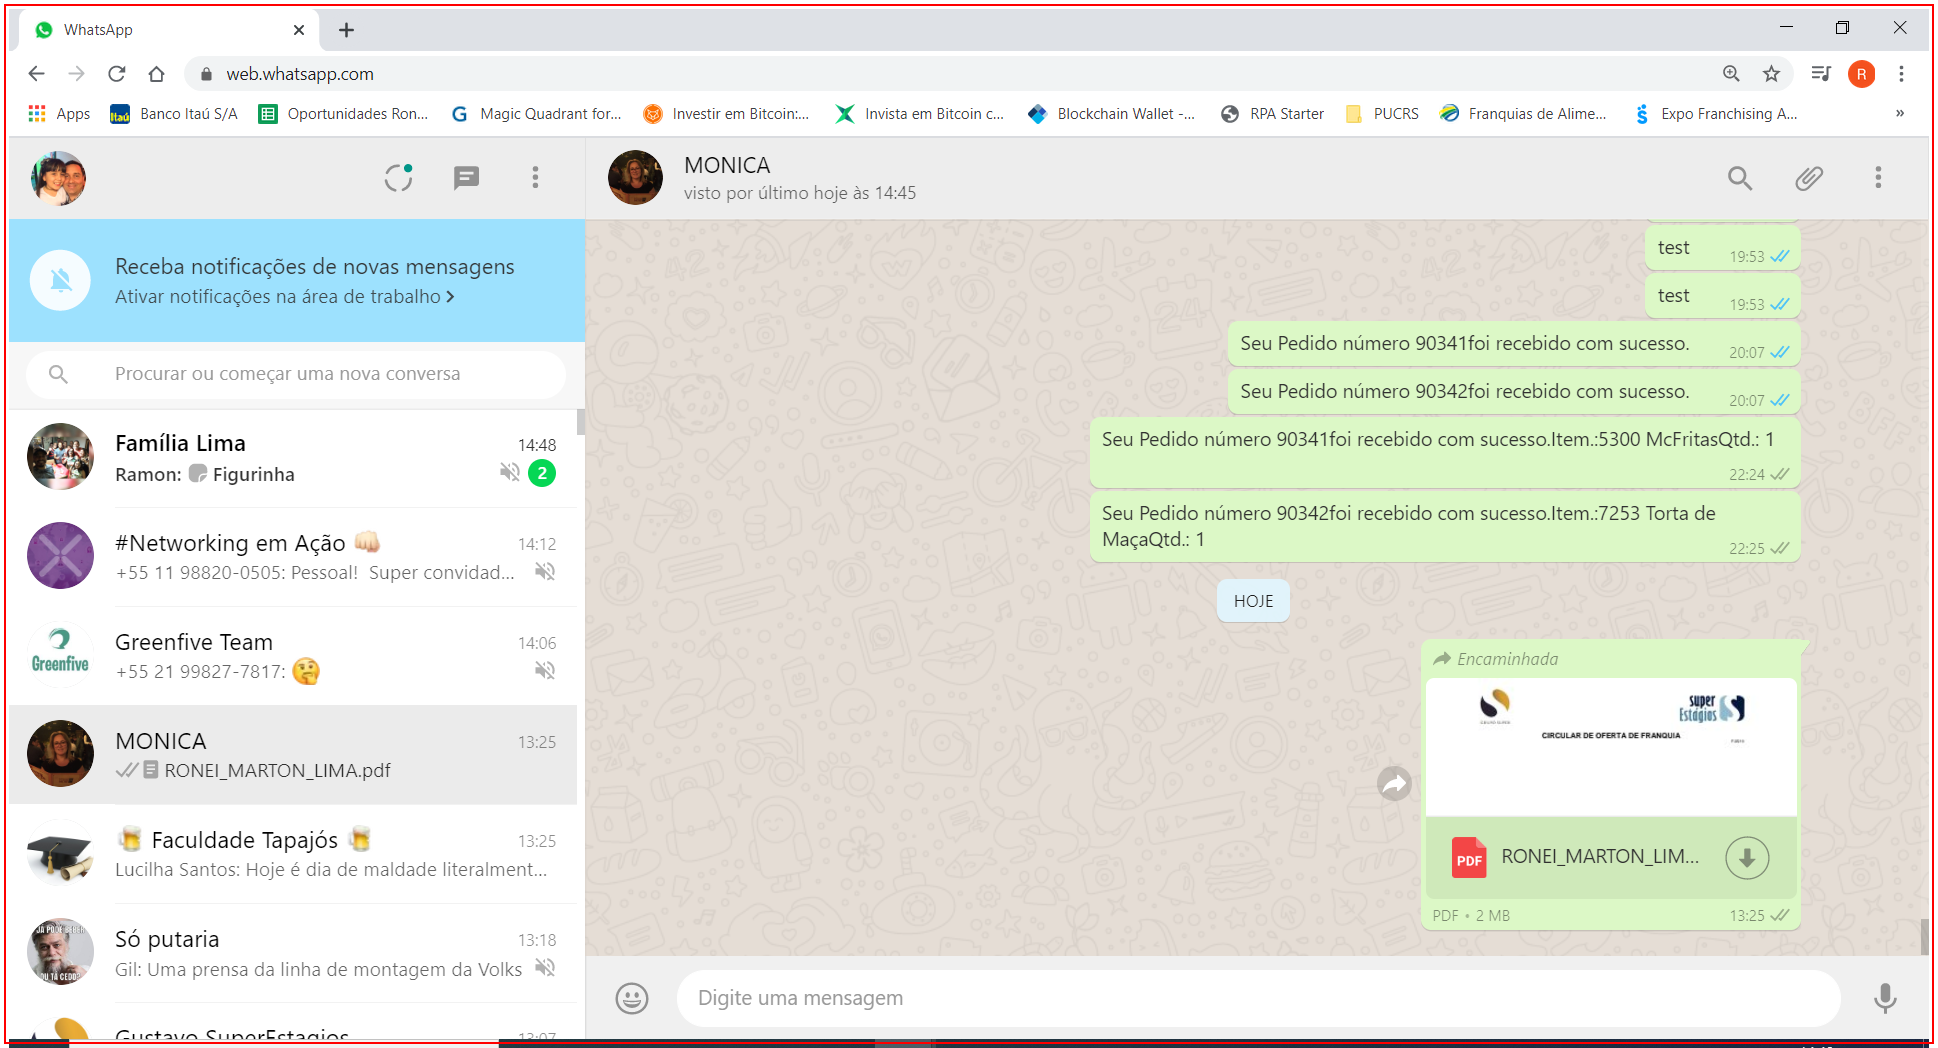
Workflow: Main

Step 1 [try]: Close Application 'chrome.exe  WhatsApp' in window 'WhatsApp' (chrome.exe)

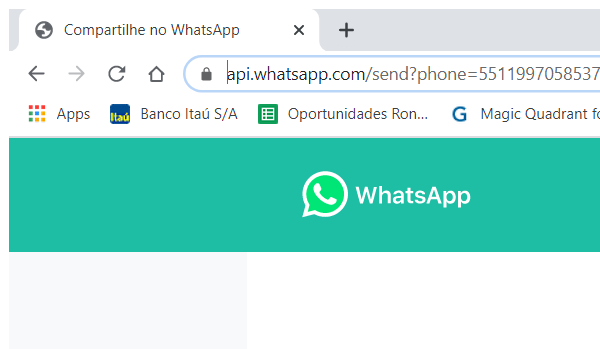
Step 2: Attach Browser 'chrome.exe Compartilhe' in window 'Compartilhe no WhatsApp' (chrome.exe)

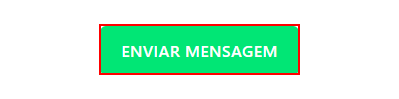
Step 3: click on the link 'action-button'

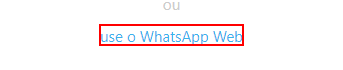
Step 4: click on the link 'use o WhatsApp Web'

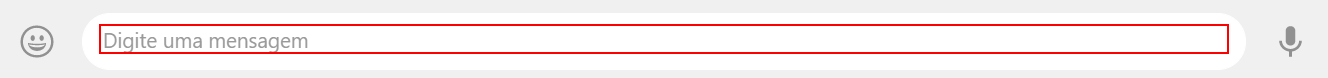
Step 5: type "["Pedido.: " + row(0).ToString + " recebido com sucesso. " + "Item.: " + row(5).ToString + " " + row(6).ToString + "  Qtd.: " +row(2).ToString]" into the element

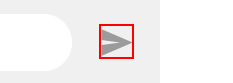
Step 6: click on the element

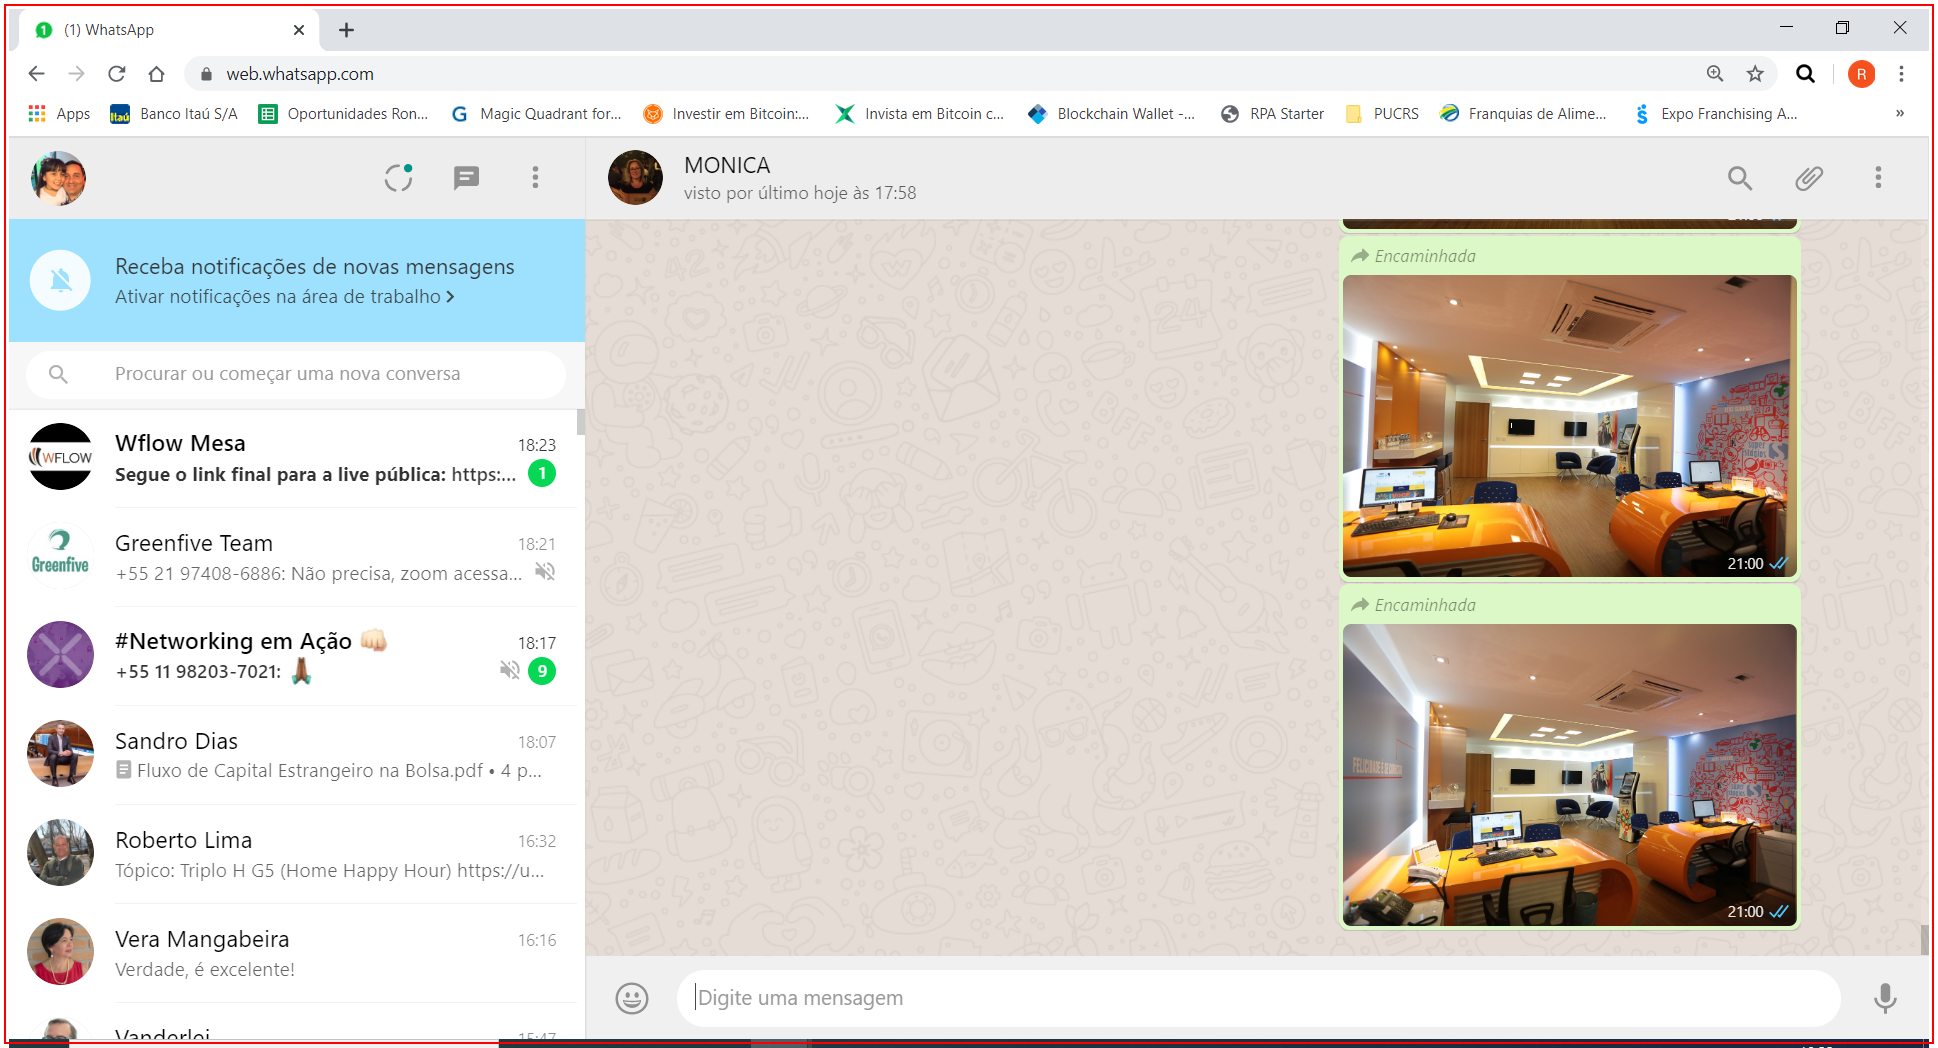
Step 7: Close Application 'chrome.exe  WhatsApp'